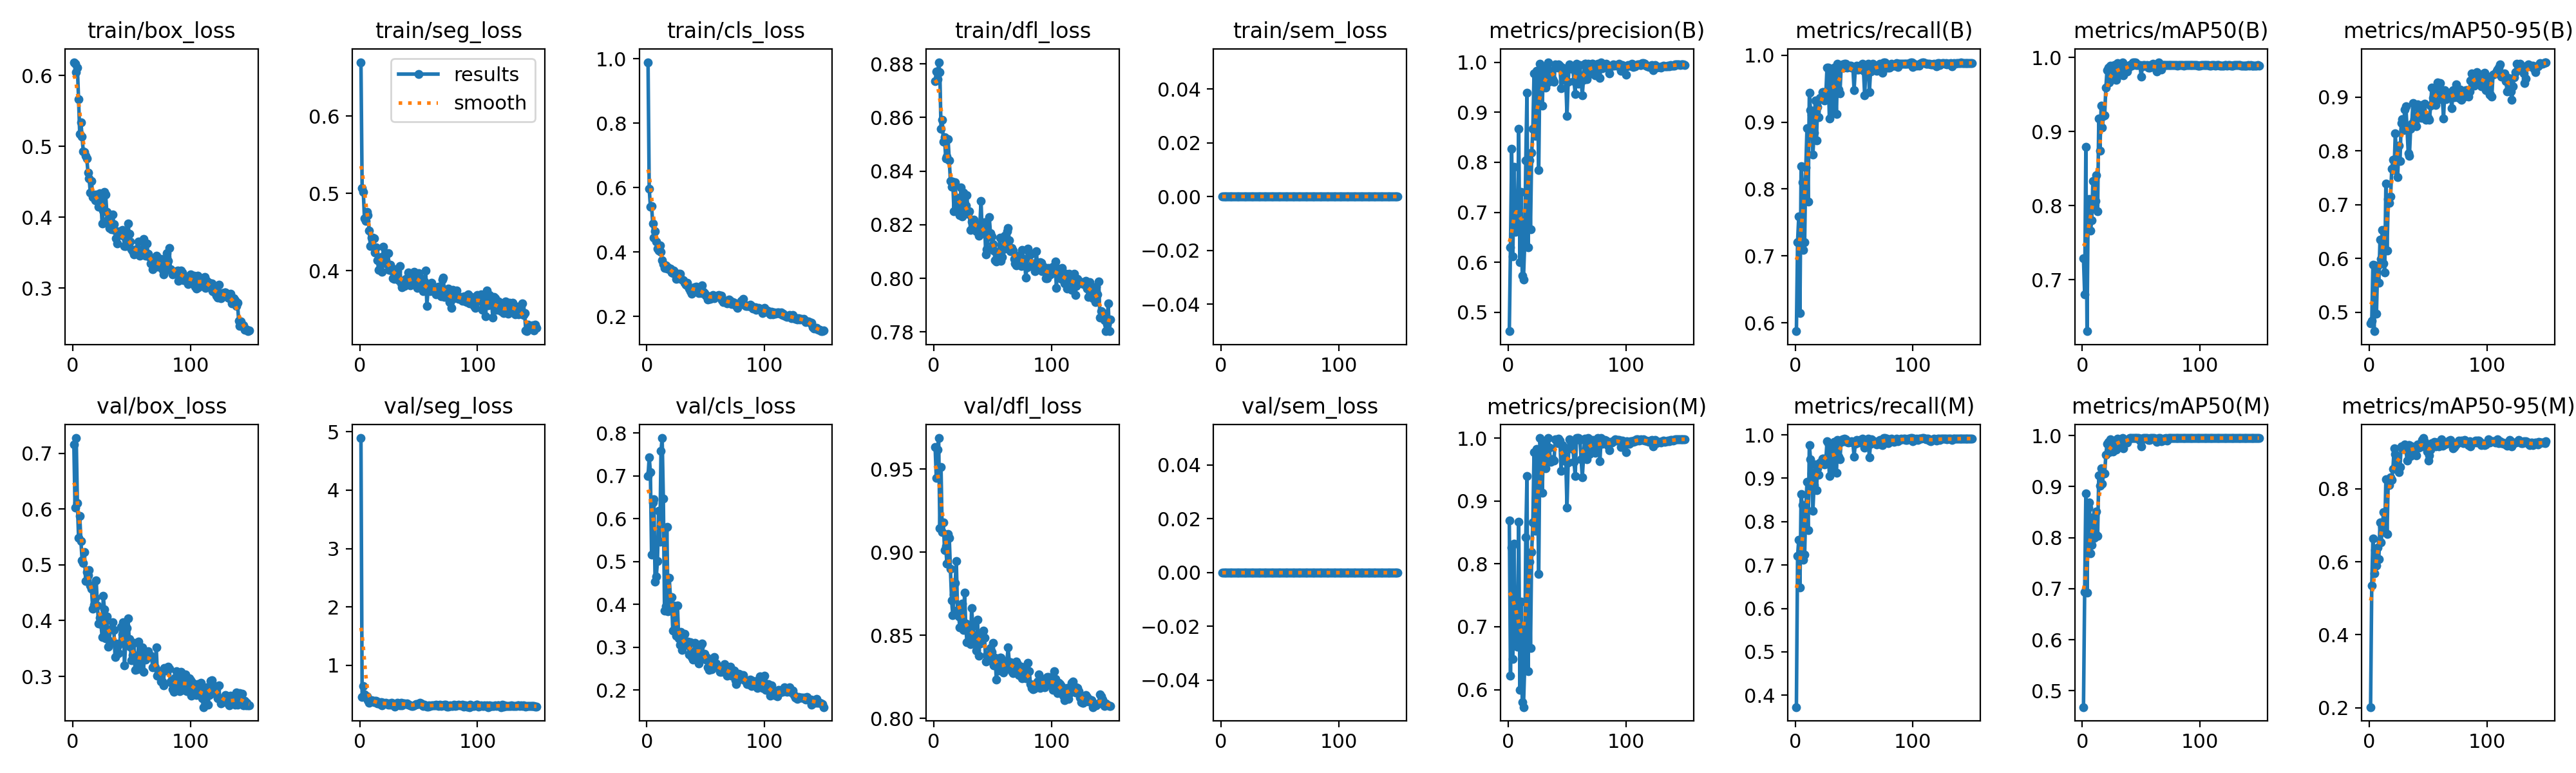

The file beside this chart, header and first rows:
epoch, time, train/box_loss, train/seg_loss, train/cls_loss, train/dfl_loss, train/sem_loss, metrics/precision(B), metrics/recall(B), metrics/mAP50(B), metrics/mAP50-95(B), metrics/precision(M), metrics/recall(M), metrics/mAP50(M), metrics/mAP50-95(M), val/box_loss, val/seg_loss, val/cls_loss, val/dfl_loss, val/sem_loss, lr/pg0, lr/pg1, lr/pg2
1, 115.2, 0.619, 0.6696, 0.9899, 0.8734, 0, 0.4622, 0.5876, 0.7287, 0.4797, 0.8686, 0.3727, 0.4681, 0.2017, 0.716, 4.893, 0.6998, 0.9633, 0, 0.0003314, 0.0003314, 0.06719
2, 218.5, 0.6167, 0.5072, 0.5967, 0.8771, 0, 0.6293, 0.7209, 0.6799, 0.484, 0.6223, 0.7209, 0.6937, 0.5355, 0.6024, 0.4521, 0.744, 0.9446, 0, 0.0006604, 0.0006604, 0.03419
3, 318.8, 0.6047, 0.5019, 0.5408, 0.8742, 0, 0.8263, 0.7587, 0.879, 0.5887, 0.8263, 0.7587, 0.8865, 0.6636, 0.7275, 0.6487, 0.7093, 0.9617, 0, 0.0009849, 0.0009849, 0.001178
4, 416.4, 0.6116, 0.4675, 0.5418, 0.8806, 0, 0.6121, 0.6147, 0.6305, 0.4646, 0.6484, 0.648, 0.6926, 0.568, 0.6112, 0.4962, 0.5166, 0.9687, 0, 0.0009802, 0.0009802, 0.0009802
5, 512.7, 0.5667, 0.4642, 0.4881, 0.8769, 0, 0.7906, 0.8345, 0.8055, 0.587, 0.8321, 0.8632, 0.8585, 0.6314, 0.5487, 0.4544, 0.6382, 0.9144, 0, 0.0009736, 0.0009736, 0.0009736
6, 610.2, 0.5177, 0.4764, 0.4435, 0.8558, 0, 0.6608, 0.8102, 0.8092, 0.4977, 0.6808, 0.8388, 0.8693, 0.5887, 0.5876, 0.4709, 0.6452, 0.9513, 0, 0.000967, 0.000967, 0.000967
7, 707.9, 0.5339, 0.4723, 0.4646, 0.8591, 0, 0.7313, 0.7087, 0.7661, 0.5854, 0.7342, 0.7119, 0.7691, 0.6385, 0.5428, 0.4019, 0.4535, 0.9122, 0, 0.0009604, 0.0009604, 0.0009604
8, 804.5, 0.5137, 0.4521, 0.4333, 0.8508, 0, 0.6657, 0.7209, 0.7799, 0.5553, 0.668, 0.724, 0.7858, 0.6071, 0.5084, 0.3596, 0.4646, 0.9178, 0, 0.0009538, 0.0009538, 0.0009538
9, 900.8, 0.4928, 0.4319, 0.4099, 0.8525, 0, 0.8666, 0.8321, 0.8336, 0.6345, 0.8666, 0.8321, 0.8396, 0.7083, 0.5034, 0.3761, 0.5017, 0.9012, 0, 0.0009472, 0.0009472, 0.0009472
10, 997.4, 0.4922, 0.4426, 0.4037, 0.8448, 0, 0.5997, 0.8912, 0.7989, 0.5989, 0.5997, 0.8912, 0.7989, 0.6532, 0.5228, 0.4003, 0.6193, 0.9035, 0, 0.0009406, 0.0009406, 0.0009406
11, 1094, 0.487, 0.4428, 0.4207, 0.8454, 0, 0.7403, 0.7808, 0.8059, 0.6524, 0.7403, 0.7808, 0.8068, 0.6945, 0.4707, 0.3938, 0.5465, 0.8932, 0, 0.000934, 0.000934, 0.000934
12, 1190, 0.4827, 0.4416, 0.4002, 0.8518, 0, 0.5735, 0.9437, 0.8413, 0.5906, 0.5799, 0.977, 0.8516, 0.7367, 0.4875, 0.3685, 0.7587, 0.9108, 0, 0.0009274, 0.0009274, 0.0009274
13, 1287, 0.4633, 0.4235, 0.3745, 0.8441, 0, 0.5654, 0.9179, 0.7925, 0.5744, 0.5722, 0.9441, 0.8028, 0.6806, 0.482, 0.3865, 0.7885, 0.9087, 0, 0.0009208, 0.0009208, 0.0009208
14, 1383, 0.4547, 0.4304, 0.3615, 0.8363, 0, 0.6321, 0.9114, 0.9178, 0.7398, 0.6321, 0.9114, 0.9225, 0.8256, 0.4909, 0.3918, 0.6475, 0.89, 0, 0.0009142, 0.0009142, 0.0009142
15, 1480, 0.4344, 0.4139, 0.3509, 0.8341, 0, 0.8034, 0.8516, 0.8744, 0.6145, 0.842, 0.8247, 0.9011, 0.676, 0.4631, 0.3457, 0.3849, 0.8711, 0, 0.0009076, 0.0009076, 0.0009076
16, 1576, 0.451, 0.401, 0.3581, 0.836, 0, 0.9393, 0.8845, 0.9352, 0.7103, 0.9393, 0.8845, 0.9352, 0.8228, 0.4576, 0.3702, 0.3957, 0.8621, 0, 0.000901, 0.000901, 0.000901
17, 1673, 0.4288, 0.4114, 0.3481, 0.8249, 0, 0.6292, 0.9322, 0.9055, 0.7027, 0.6292, 0.9322, 0.9056, 0.8098, 0.4213, 0.333, 0.5817, 0.8744, 0, 0.0008944, 0.0008944, 0.0008944
18, 1770, 0.428, 0.4177, 0.3525, 0.8358, 0, 0.8032, 0.8725, 0.9208, 0.7151, 0.8032, 0.8725, 0.9257, 0.8314, 0.4288, 0.3654, 0.3845, 0.8814, 0, 0.0008878, 0.0008878, 0.0008878
19, 1874, 0.4239, 0.3984, 0.3462, 0.8272, 0, 0.6657, 0.9225, 0.9223, 0.7668, 0.6657, 0.9225, 0.9258, 0.8251, 0.4405, 0.3109, 0.4623, 0.8948, 0, 0.0008812, 0.0008812, 0.0008812
20, 1975, 0.4317, 0.4311, 0.3488, 0.83, 0, 0.8186, 0.9075, 0.959, 0.7838, 0.8186, 0.9075, 0.9624, 0.8547, 0.4719, 0.3608, 0.4179, 0.8655, 0, 0.0008746, 0.0008746, 0.0008746
21, 2076, 0.4294, 0.4103, 0.3368, 0.8268, 0, 0.8662, 0.9362, 0.9832, 0.7645, 0.8662, 0.9362, 0.9838, 0.9109, 0.4266, 0.3519, 0.4169, 0.8616, 0, 0.000868, 0.000868, 0.000868
22, 2177, 0.4146, 0.4135, 0.3337, 0.8236, 0, 0.9773, 0.9364, 0.9862, 0.833, 0.9773, 0.9364, 0.9879, 0.8951, 0.395, 0.3619, 0.3391, 0.8549, 0, 0.0008614, 0.0008614, 0.0008614
23, 2273, 0.4336, 0.4085, 0.3425, 0.8338, 0, 0.8525, 0.9452, 0.9661, 0.7871, 0.8525, 0.9452, 0.9678, 0.8842, 0.4048, 0.3409, 0.3973, 0.8606, 0, 0.0008548, 0.0008548, 0.0008548
24, 2369, 0.422, 0.4224, 0.3371, 0.8232, 0, 0.9824, 0.9449, 0.9885, 0.7508, 0.9824, 0.9449, 0.9929, 0.8624, 0.3941, 0.3223, 0.3441, 0.8693, 0, 0.0008482, 0.0008482, 0.0008482
25, 2465, 0.3912, 0.4014, 0.3166, 0.8319, 0, 0.9218, 0.9323, 0.9713, 0.8099, 0.9218, 0.9323, 0.9758, 0.8453, 0.3711, 0.3514, 0.3267, 0.8531, 0, 0.0008416, 0.0008416, 0.0008416
26, 2561, 0.4097, 0.4081, 0.3262, 0.8253, 0, 0.7839, 0.9407, 0.9708, 0.7809, 0.7839, 0.9407, 0.9691, 0.8598, 0.4441, 0.3242, 0.398, 0.8757, 0, 0.000835, 0.000835, 0.000835
27, 2657, 0.4361, 0.4003, 0.3328, 0.8271, 0, 0.9968, 0.9819, 0.9898, 0.8513, 1, 0.985, 0.99, 0.9162, 0.4199, 0.3558, 0.3208, 0.857, 0, 0.0008284, 0.0008284, 0.0008284
28, 2753, 0.4316, 0.3904, 0.333, 0.8309, 0, 0.9644, 0.9814, 0.9835, 0.8589, 0.9644, 0.9814, 0.9835, 0.9099, 0.3676, 0.3474, 0.3055, 0.8457, 0, 0.0008218, 0.0008218, 0.0008218
29, 2849, 0.4079, 0.3895, 0.3162, 0.8239, 0, 0.9131, 0.9058, 0.9698, 0.8385, 0.9131, 0.9058, 0.9723, 0.9093, 0.4076, 0.3256, 0.3362, 0.8525, 0, 0.0008152, 0.0008152, 0.0008152
30, 2945, 0.3977, 0.4021, 0.315, 0.825, 0, 0.9882, 0.9752, 0.9925, 0.8767, 0.9917, 0.9783, 0.9941, 0.9216, 0.3536, 0.2938, 0.2936, 0.8469, 0, 0.0008086, 0.0008086, 0.0008086
31, 3041, 0.3848, 0.3945, 0.3124, 0.8182, 0, 0.9899, 0.9481, 0.9861, 0.8827, 0.9899, 0.9481, 0.9908, 0.9084, 0.364, 0.3314, 0.3075, 0.8448, 0, 0.000802, 0.000802, 0.000802
32, 3138, 0.3916, 0.3995, 0.3045, 0.8212, 0, 0.9487, 0.9173, 0.9769, 0.84, 0.9521, 0.9204, 0.9825, 0.8769, 0.3839, 0.3573, 0.3319, 0.8666, 0, 0.0007954, 0.0007954, 0.0007954
33, 3233, 0.3826, 0.3876, 0.2982, 0.8208, 0, 0.9579, 0.9814, 0.9878, 0.796, 0.9613, 0.9845, 0.9928, 0.9194, 0.3841, 0.3283, 0.3058, 0.8555, 0, 0.0007888, 0.0007888, 0.0007888
34, 3329, 0.4038, 0.4061, 0.3045, 0.8218, 0, 1, 0.9692, 0.9937, 0.7909, 1, 0.9692, 0.995, 0.9201, 0.3968, 0.319, 0.3081, 0.8468, 0, 0.0007822, 0.0007822, 0.0007822
35, 3425, 0.3904, 0.3836, 0.2939, 0.8185, 0, 0.9846, 0.9123, 0.9755, 0.841, 0.9846, 0.9123, 0.9755, 0.8899, 0.3834, 0.3611, 0.314, 0.8502, 0, 0.0007756, 0.0007756, 0.0007756
36, 3521, 0.381, 0.3789, 0.2862, 0.8177, 0, 0.9625, 0.9876, 0.9876, 0.8511, 0.9619, 0.9887, 0.9926, 0.9154, 0.3344, 0.3184, 0.2831, 0.8408, 0, 0.000769, 0.000769, 0.000769
37, 3617, 0.3706, 0.3811, 0.2784, 0.8186, 0, 0.9676, 0.9489, 0.9875, 0.8892, 0.9665, 0.9492, 0.9895, 0.9058, 0.3584, 0.3485, 0.3119, 0.8595, 0, 0.0007624, 0.0007624, 0.0007624
38, 3713, 0.3627, 0.3806, 0.2709, 0.8158, 0, 0.9662, 0.9433, 0.9813, 0.8595, 0.9662, 0.9433, 0.9858, 0.9111, 0.3529, 0.3421, 0.277, 0.8378, 0, 0.0007558, 0.0007558, 0.0007558
39, 3809, 0.3758, 0.3893, 0.2846, 0.82, 0, 0.9607, 0.9814, 0.9866, 0.8532, 0.9639, 0.9845, 0.9929, 0.9145, 0.3411, 0.3373, 0.2716, 0.8453, 0, 0.0007492, 0.0007492, 0.0007492
40, 3905, 0.3805, 0.3874, 0.2895, 0.8289, 0, 0.9953, 0.9861, 0.9897, 0.8463, 0.9985, 0.9892, 0.9948, 0.8918, 0.3594, 0.3429, 0.2859, 0.8472, 0, 0.0007426, 0.0007426, 0.0007426
41, 4001, 0.3761, 0.3981, 0.2863, 0.8168, 0, 0.9937, 0.9815, 0.9898, 0.8871, 0.9968, 0.9846, 0.9947, 0.9221, 0.3893, 0.3237, 0.3098, 0.8515, 0, 0.000736, 0.000736, 0.000736
42, 4098, 0.382, 0.3871, 0.2926, 0.8194, 0, 0.9885, 0.9876, 0.9888, 0.8778, 0.9916, 0.9907, 0.9945, 0.9126, 0.3753, 0.3216, 0.2941, 0.8528, 0, 0.0007294, 0.0007294, 0.0007294
43, 4194, 0.3739, 0.3809, 0.2845, 0.8209, 0, 0.9958, 0.9868, 0.9932, 0.8744, 0.9989, 0.9899, 0.995, 0.9221, 0.3968, 0.3104, 0.2961, 0.8484, 0, 0.0007228, 0.0007228, 0.0007228
44, 4290, 0.3594, 0.3827, 0.2722, 0.8089, 0, 0.9932, 0.9814, 0.9933, 0.8609, 0.9964, 0.9845, 0.9948, 0.9167, 0.3198, 0.2997, 0.2624, 0.8343, 0, 0.0007162, 0.0007162, 0.0007162
45, 4386, 0.3593, 0.3899, 0.275, 0.8109, 0, 0.9481, 0.9826, 0.993, 0.8852, 0.9481, 0.9826, 0.9948, 0.9339, 0.3591, 0.308, 0.3006, 0.8382, 0, 0.0007096, 0.0007096, 0.0007096
46, 4482, 0.3646, 0.3985, 0.2717, 0.8154, 0, 0.9887, 0.9842, 0.99, 0.8647, 0.9887, 0.9842, 0.9948, 0.9388, 0.3871, 0.3098, 0.3072, 0.8366, 0, 0.000703, 0.000703, 0.000703
47, 4578, 0.3912, 0.3966, 0.2959, 0.8227, 0, 0.9716, 0.9845, 0.9899, 0.8875, 0.9716, 0.9845, 0.9946, 0.9277, 0.4044, 0.3304, 0.3089, 0.8351, 0, 0.0006964, 0.0006964, 0.0006964
48, 4674, 0.3765, 0.3957, 0.2767, 0.8169, 0, 0.9824, 0.9817, 0.9898, 0.8576, 0.9846, 0.9849, 0.9948, 0.9134, 0.3667, 0.3321, 0.2759, 0.8423, 0, 0.0006898, 0.0006898, 0.0006898
49, 4770, 0.3658, 0.378, 0.2719, 0.8156, 0, 0.9631, 0.982, 0.99, 0.8653, 0.9631, 0.982, 0.9903, 0.9026, 0.3526, 0.3412, 0.2851, 0.8399, 0, 0.0006832, 0.0006832, 0.0006832
50, 4866, 0.3549, 0.3971, 0.2644, 0.8127, 0, 0.8928, 0.948, 0.9741, 0.8602, 0.8896, 0.95, 0.979, 0.8776, 0.3287, 0.3371, 0.2712, 0.8457, 0, 0.0006766, 0.0006766, 0.0006766
51, 4962, 0.3518, 0.3866, 0.2635, 0.8104, 0, 0.9609, 0.9788, 0.9881, 0.8578, 0.9609, 0.9788, 0.9929, 0.8909, 0.3384, 0.3591, 0.2762, 0.8321, 0, 0.00067, 0.00067, 0.00067
52, 5058, 0.3472, 0.3781, 0.2526, 0.8068, 0, 0.9953, 0.9846, 0.9898, 0.8837, 0.9978, 0.9878, 0.9948, 0.9074, 0.36, 0.3457, 0.2531, 0.8367, 0, 0.0006634, 0.0006634, 0.0006634
53, 5154, 0.351, 0.3893, 0.2539, 0.8062, 0, 0.9914, 0.9787, 0.9896, 0.9181, 0.9946, 0.9818, 0.9949, 0.9248, 0.3121, 0.3215, 0.2468, 0.8233, 0, 0.0006568, 0.0006568, 0.0006568
54, 5250, 0.3502, 0.3738, 0.2545, 0.8084, 0, 0.9863, 0.9788, 0.9892, 0.8981, 0.9895, 0.9819, 0.9945, 0.9213, 0.3282, 0.3039, 0.256, 0.831, 0, 0.0006502, 0.0006502, 0.0006502
55, 5346, 0.3553, 0.3864, 0.263, 0.8091, 0, 0.9859, 0.9844, 0.9899, 0.9083, 0.9831, 0.9877, 0.9949, 0.9284, 0.3123, 0.3256, 0.2495, 0.829, 0, 0.0006436, 0.0006436, 0.0006436
56, 5442, 0.3653, 0.4006, 0.2664, 0.8152, 0, 0.962, 0.9822, 0.9859, 0.8854, 0.962, 0.9822, 0.9908, 0.9165, 0.3622, 0.3048, 0.2638, 0.8364, 0, 0.000637, 0.000637, 0.000637
57, 5538, 0.3461, 0.3549, 0.2569, 0.8065, 0, 0.936, 0.9876, 0.9859, 0.8931, 0.9392, 0.9907, 0.991, 0.9265, 0.342, 0.2954, 0.2773, 0.8365, 0, 0.0006304, 0.0006304, 0.0006304
58, 5634, 0.3527, 0.3752, 0.2605, 0.808, 0, 0.9968, 0.9769, 0.9898, 0.9275, 1, 0.98, 0.9946, 0.9271, 0.3134, 0.2964, 0.2594, 0.8292, 0, 0.0006238, 0.0006238, 0.0006238
59, 5730, 0.3471, 0.3766, 0.2626, 0.8109, 0, 0.965, 0.9398, 0.9899, 0.9225, 1, 0.9699, 0.9945, 0.9167, 0.3524, 0.3141, 0.2624, 0.8279, 0, 0.0006172, 0.0006172, 0.0006172
60, 5826, 0.3695, 0.3739, 0.2632, 0.8159, 0, 0.9571, 0.9814, 0.9915, 0.9262, 1, 0.9747, 0.9947, 0.9229, 0.3082, 0.2989, 0.2527, 0.83, 0, 0.0006106, 0.0006106, 0.0006106
... 90 more rows
